Labelled photos from "NN_Dataset", an image-classification folder in Lastopia/COMP9517-Arcadia. The possible labels are: ants, bees, beetles, caterpillars, earthworms, earwigs, grasshoppers, moths, slugs, snails, wasps, weevils.

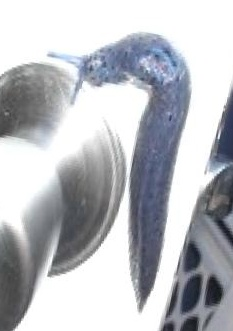
Label: slugs

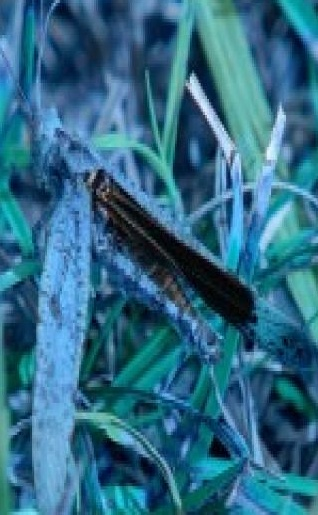
Label: grasshoppers

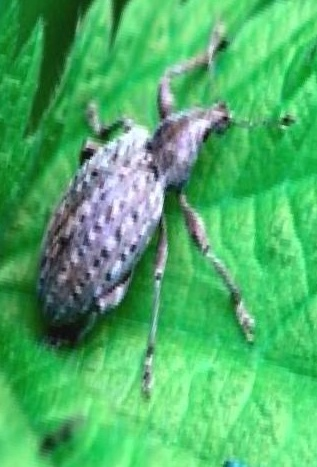
Label: weevils

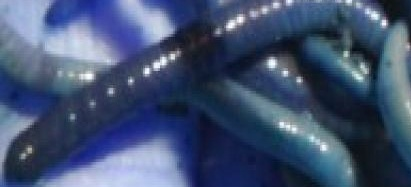
Label: earthworms

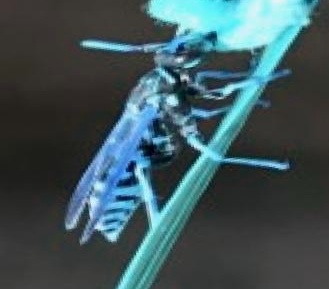
Label: wasps

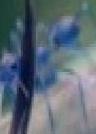
Label: ants
